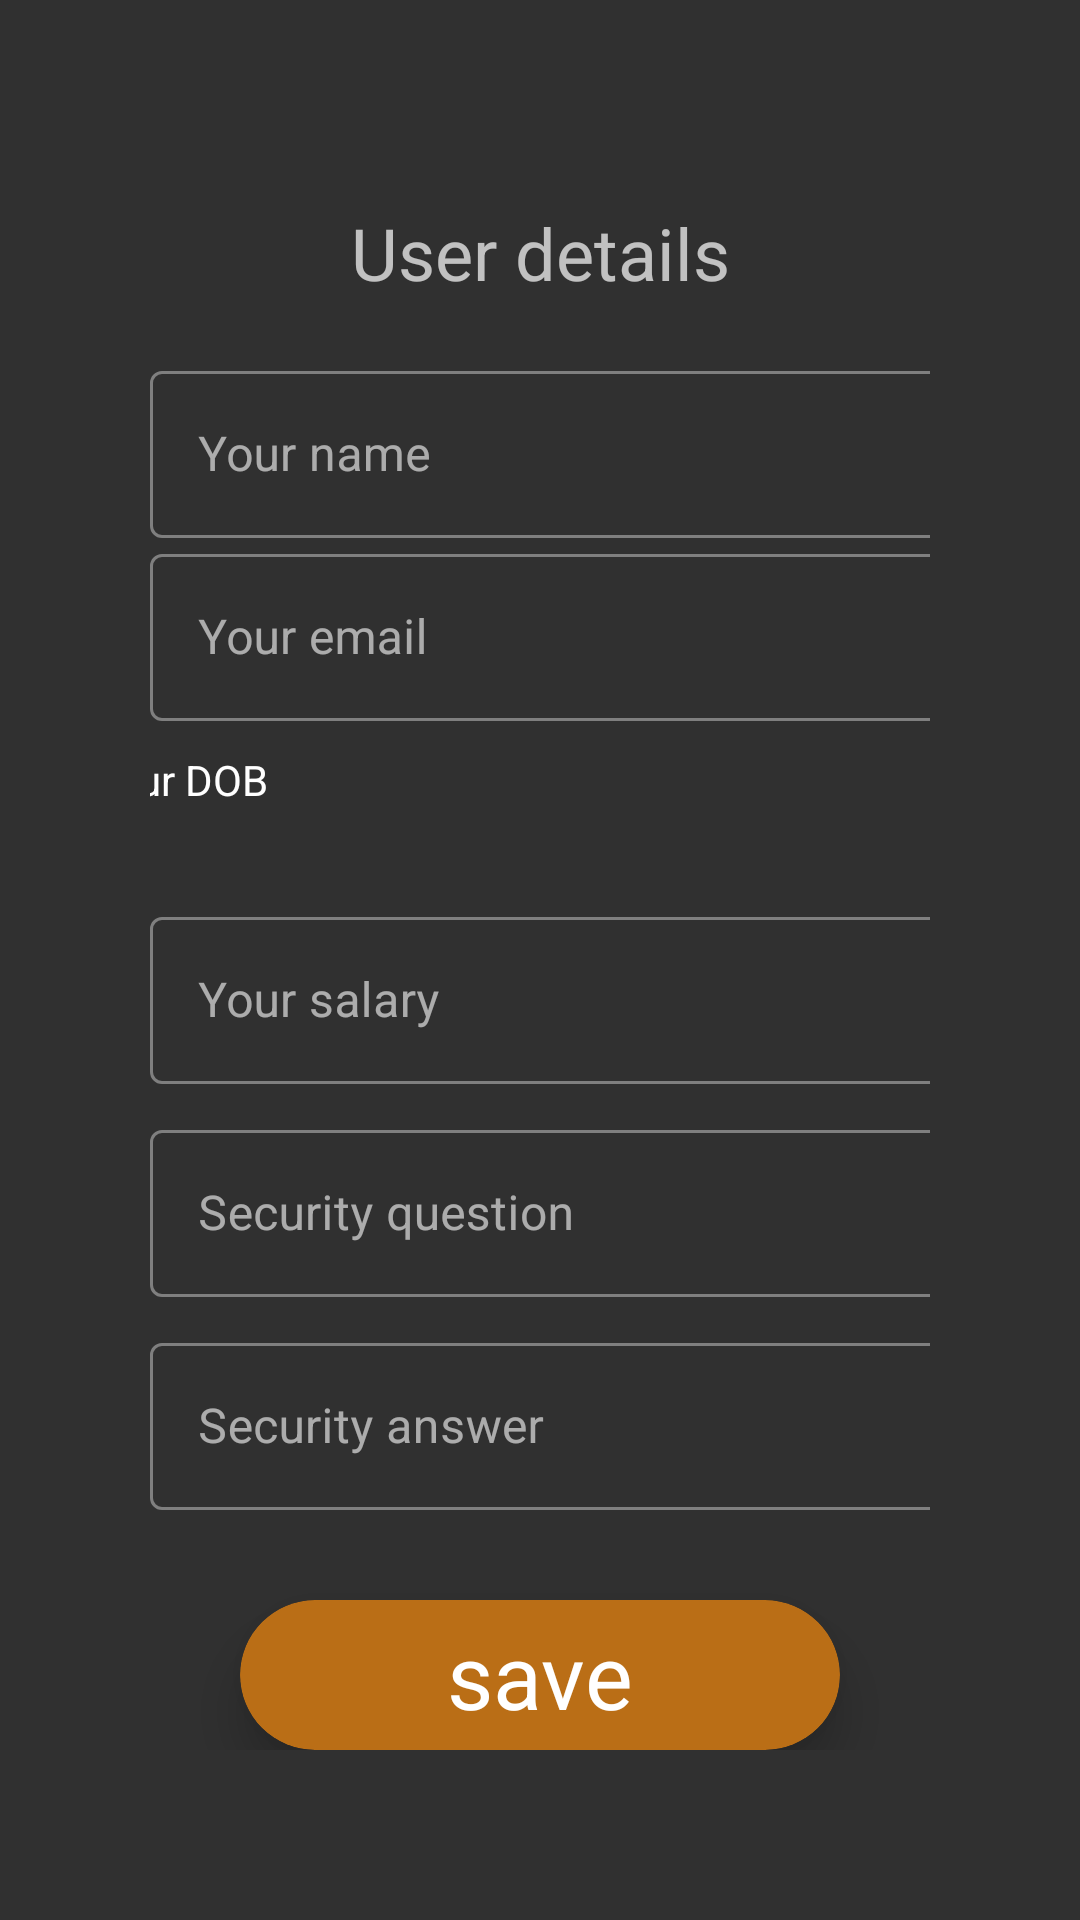

Layout XML and referenced resources for this Android screen:
<!-- AndroidManifest.xml: application theme Theme.MaterialComponents.Bridge -->
<!-- res/layout/activity_profile.xml -->
<?xml version="1.0" encoding="utf-8"?>
<ScrollView xmlns:android="http://schemas.android.com/apk/res/android"
    xmlns:app="http://schemas.android.com/apk/res-auto"
    xmlns:tools="http://schemas.android.com/tools"
    android:layout_width="match_parent"
    android:layout_height="match_parent"
    android:orientation="vertical"
    tools:context=".profile">

    <LinearLayout
        android:layout_width="match_parent"
        android:layout_height="match_parent"
        android:orientation="vertical"
        android:padding="50dp">

        <com.google.android.material.textview.MaterialTextView
            android:id="@+id/details_text"
            android:layout_width="match_parent"
            android:layout_height="wrap_content"
            android:layout_gravity="center"
            android:layout_margin="18dp"
            android:text="@string/edit_details"
            android:textAlignment="center"
            android:textSize="24sp" />


        <LinearLayout
            android:layout_height="wrap_content"
            android:layout_width="match_parent"
            android:orientation="horizontal">
            <com.google.android.material.textfield.TextInputLayout
                android:id="@+id/name_text"
                style="@style/Widget.MaterialComponents.TextInputLayout.OutlinedBox"
                android:layout_width="300sp"
                android:layout_height="wrap_content"
                android:focusable="true"
                android:focusableInTouchMode="true"
                android:hint="@string/edit_name"
                app:boxBackgroundMode="outline"
                app:endIconMode="clear_text"
                app:layout_constraintBottom_toBottomOf="parent"
                app:layout_constraintEnd_toEndOf="parent"
                app:layout_constraintStart_toStartOf="parent"
                app:layout_constraintTop_toTopOf="parent">

                <com.google.android.material.textfield.TextInputEditText
                    android:id="@+id/name_edit"
                    android:layout_width="300sp"
                    android:layout_height="wrap_content"
                    android:autofillHints="@string/edit_name" />
            </com.google.android.material.textfield.TextInputLayout>

        </LinearLayout>

        <LinearLayout
            android:layout_height="wrap_content"
            android:layout_width="match_parent"
            android:orientation="horizontal">
            <com.google.android.material.textfield.TextInputLayout
                android:id="@+id/email1"
                style="@style/Widget.MaterialComponents.TextInputLayout.OutlinedBox"
                android:layout_width="300sp"
                android:layout_height="wrap_content"
                android:focusable="true"
                android:focusableInTouchMode="true"
                android:hint="Your email"
                app:boxBackgroundMode="outline"
                app:endIconMode="clear_text"
                app:layout_constraintBottom_toBottomOf="parent"
                app:layout_constraintEnd_toEndOf="parent"
                app:layout_constraintStart_toStartOf="parent"
                app:layout_constraintTop_toTopOf="parent">

                <com.google.android.material.textfield.TextInputEditText
                    android:id="@+id/email_edit"
                    android:layout_width="300sp"
                    android:layout_height="wrap_content"
                    android:autofillHints="Your email" />
            </com.google.android.material.textfield.TextInputLayout>

        </LinearLayout>



        <TextView
            android:id="@+id/dob"
            android:layout_width="300sp"
            android:layout_height="40sp"
            android:layout_gravity="center"
            android:layout_marginTop="10dp"
            android:drawableRight="@drawable/ic_action_date"
            android:ems="10"
            android:foregroundGravity="center"
            android:gravity="start"

            android:textAlignment="textStart"
            android:hint="Your DOB"
            android:textColor="#fff"
            android:textColorHint="#fff"
            />

        <LinearLayout
            android:layout_height="wrap_content"
            android:layout_width="match_parent"
            android:orientation="horizontal">
            <com.google.android.material.textfield.TextInputLayout
                android:id="@+id/salary_txt"
                style="@style/Widget.MaterialComponents.TextInputLayout.OutlinedBox"
                android:layout_width="300sp"
                android:layout_height="wrap_content"
                android:layout_marginTop="10dp"
                android:focusable="true"
                android:focusableInTouchMode="true"
                android:hint="@string/edit_salary_st"
                app:boxBackgroundMode="outline"
                app:endIconMode="clear_text"
                app:layout_constraintBottom_toBottomOf="parent"
                app:layout_constraintEnd_toEndOf="parent"
                app:layout_constraintStart_toStartOf="parent"
                app:layout_constraintTop_toTopOf="parent">

                <com.google.android.material.textfield.TextInputEditText
                    android:id="@+id/edit_salary"
                    android:layout_width="300sp"
                    android:layout_height="wrap_content"
                    android:autofillHints="@string/edit_salary_st"
                    android:ems="10"

                    android:inputType="number"
                    android:maxLength="10" />
            </com.google.android.material.textfield.TextInputLayout>

        </LinearLayout>

        <LinearLayout
            android:layout_height="wrap_content"
            android:layout_width="match_parent"
            android:orientation="horizontal">
            <com.google.android.material.textfield.TextInputLayout
                android:id="@+id/ques_text"
                style="@style/Widget.MaterialComponents.TextInputLayout.OutlinedBox"
                android:layout_width="300sp"
                android:layout_height="wrap_content"
                android:layout_marginTop="10dp"
                android:focusable="true"
                android:focusableInTouchMode="true"
                android:hint="Security question"
                app:boxBackgroundMode="outline"
                app:endIconMode="clear_text"
                app:layout_constraintBottom_toBottomOf="parent"
                app:layout_constraintEnd_toEndOf="parent"
                app:layout_constraintStart_toStartOf="parent"
                app:layout_constraintTop_toTopOf="parent">

                <com.google.android.material.textfield.TextInputEditText
                    android:id="@+id/ques_edit"
                    android:layout_width="300sp"
                    android:layout_height="wrap_content"
                    android:autofillHints="Security Question"
                    android:ems="10" />
            </com.google.android.material.textfield.TextInputLayout>

        </LinearLayout>

        <LinearLayout
            android:layout_height="wrap_content"
            android:layout_width="match_parent"
            android:orientation="horizontal">
            <com.google.android.material.textfield.TextInputLayout
                android:id="@+id/ans_txt"
                style="@style/Widget.MaterialComponents.TextInputLayout.OutlinedBox"
                android:layout_width="300sp"
                android:layout_height="wrap_content"
                android:layout_marginTop="10dp"
                android:focusable="true"
                android:focusableInTouchMode="true"
                android:hint="Security answer"
                app:boxBackgroundMode="outline"
                app:endIconMode="clear_text"
                app:layout_constraintBottom_toBottomOf="parent"
                app:layout_constraintEnd_toEndOf="parent"
                app:layout_constraintStart_toStartOf="parent"
                app:layout_constraintTop_toTopOf="parent">

                <com.google.android.material.textfield.TextInputEditText
                    android:id="@+id/ans_edit"
                    android:layout_width="300sp"
                    android:layout_height="wrap_content"
                    android:autofillHints="Security answer"
                    android:ems="10" />
            </com.google.android.material.textfield.TextInputLayout>

        </LinearLayout>

        <androidx.cardview.widget.CardView
            android:id="@+id/save_edit_cd"
            android:layout_width="200dp"
            android:layout_height="50dp"
            android:layout_gravity="center"
            android:layout_marginTop="30dp"
            android:foregroundGravity="center"
            app:cardBackgroundColor="#ba6e16"
            app:cardCornerRadius="25dp"
            app:cardElevation="10dp">

            <RelativeLayout
                android:layout_width="match_parent"
                android:layout_height="match_parent">

                <TextView
                    android:id="@+id/save_edit"
                    android:layout_width="wrap_content"
                    android:layout_height="wrap_content"
                    android:layout_centerInParent="true"
                    android:foregroundGravity="center"
                    android:text="@string/save"
                    android:textColor="#fff"
                    android:textSize="30sp" />
            </RelativeLayout>
        </androidx.cardview.widget.CardView>

    </LinearLayout>




    


</ScrollView>
<!-- resources referenced by this layout -->
<resources>
  <string name="edit_details">User details</string>
  <string name="edit_name">Your name</string>
  <string name="edit_salary_st">Your salary</string>
  <string name="save">save</string>
</resources>
